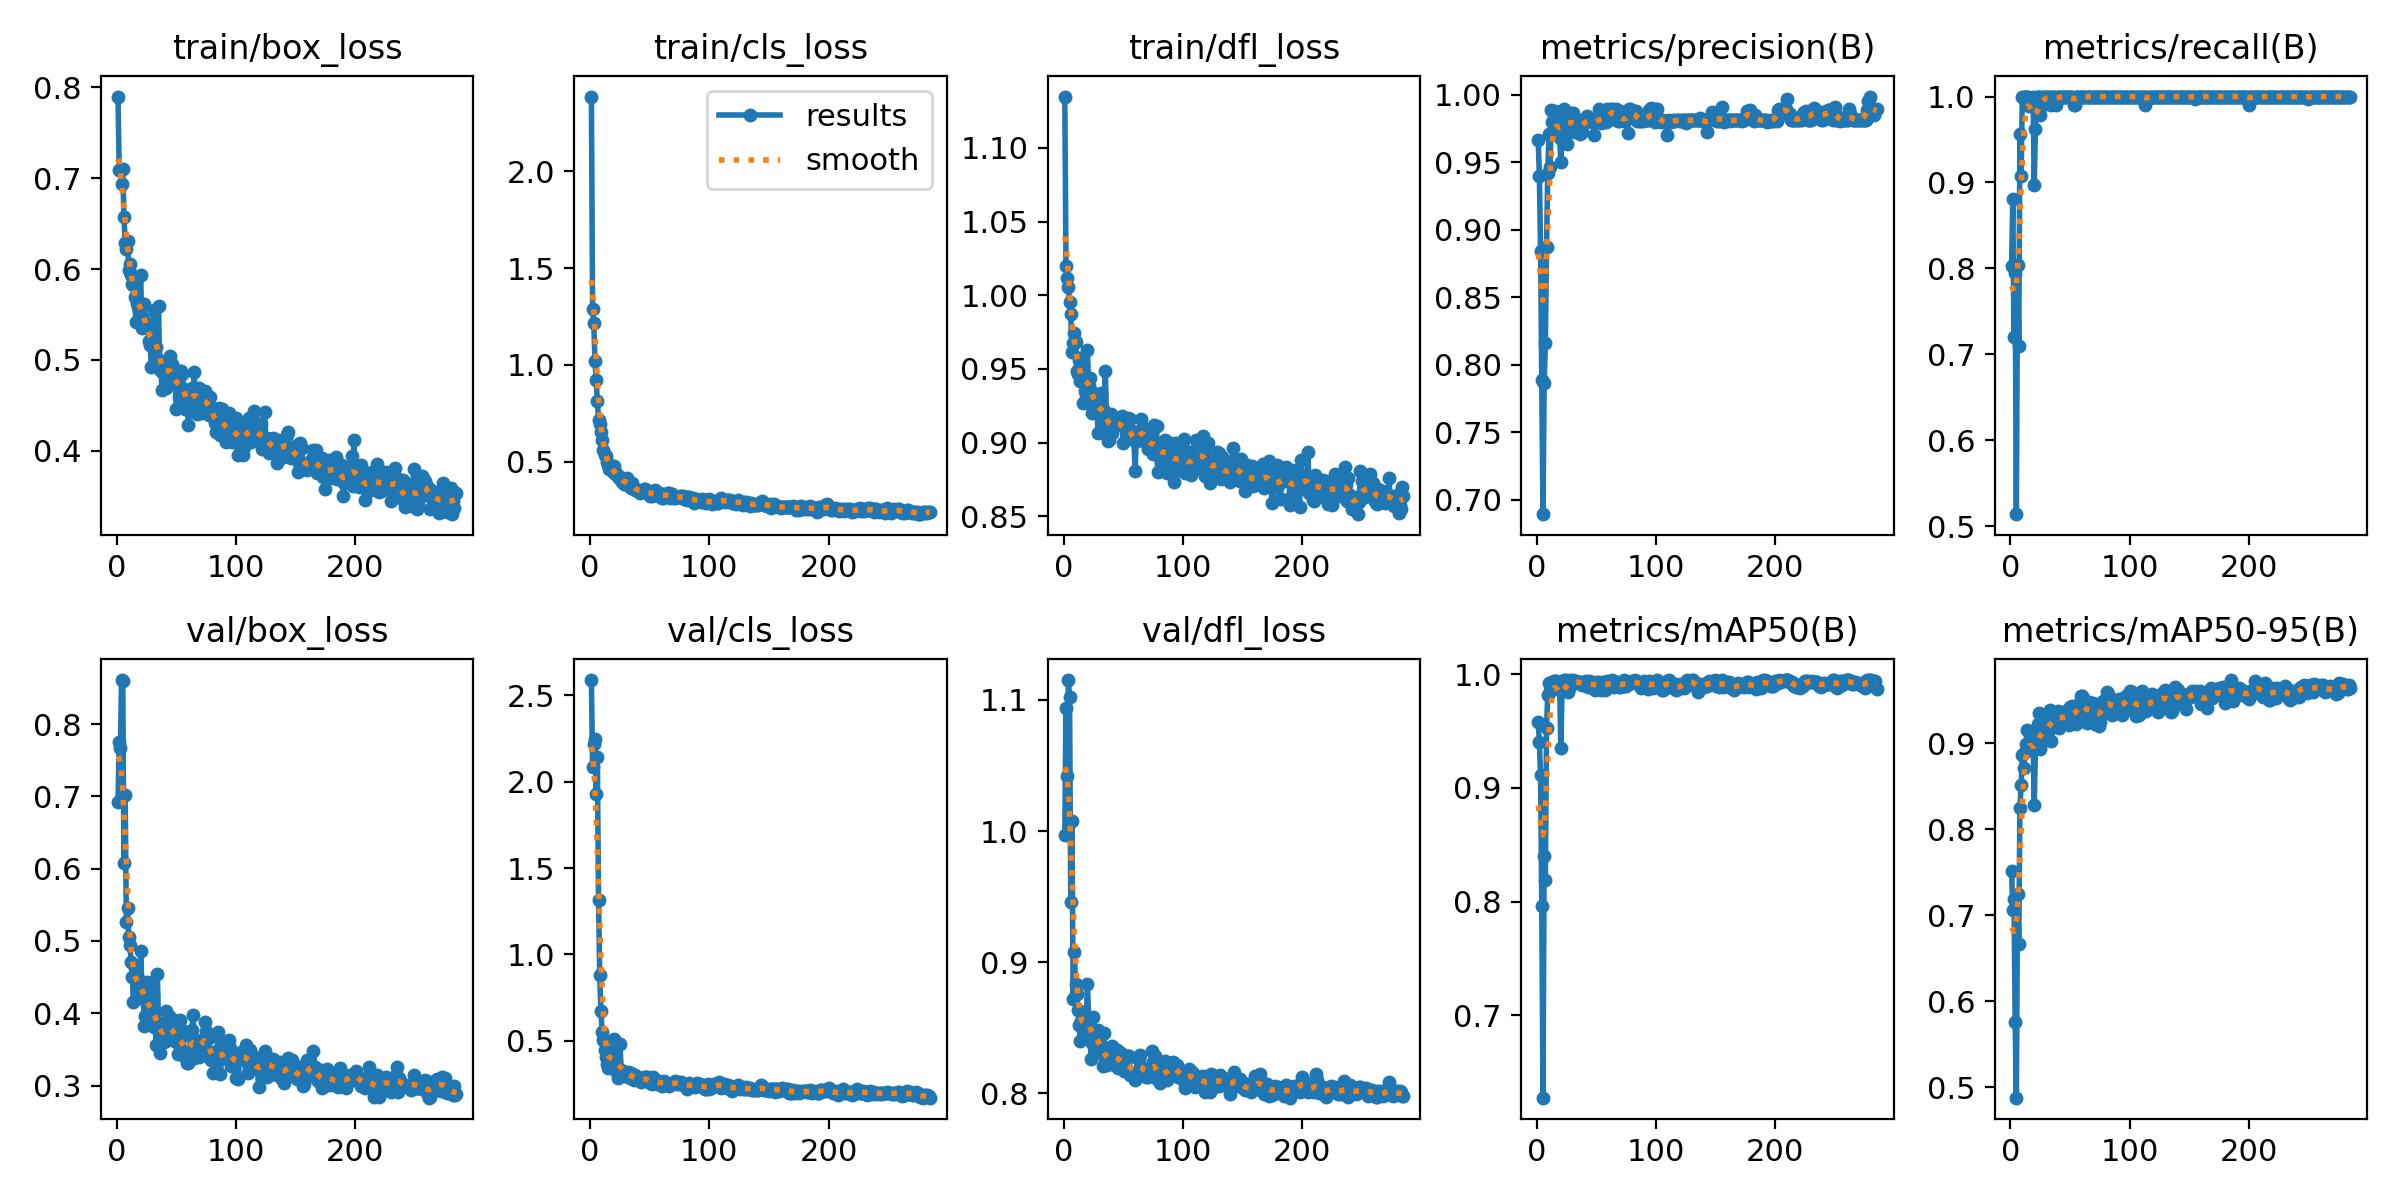

The file beside this chart, header and first rows:
epoch, time, train/box_loss, train/cls_loss, train/dfl_loss, metrics/precision(B), metrics/recall(B), metrics/mAP50(B), metrics/mAP50-95(B), val/box_loss, val/cls_loss, val/dfl_loss, lr/pg0, lr/pg1, lr/pg2
1, 3.614, 0.7899, 2.386, 1.135, 0.9662, 0.8023, 0.9579, 0.7512, 0.6922, 2.588, 0.9973, 0.0005, 0.0005, 0.0005
2, 6.694, 0.7093, 1.289, 1.02, 0.9402, 0.881, 0.9402, 0.7057, 0.7749, 2.083, 1.094, 0.001019, 0.001019, 0.001019
3, 9.664, 0.7089, 1.216, 1.012, 0.8839, 0.7196, 0.9114, 0.7192, 0.7664, 2.218, 1.042, 0.001537, 0.001537, 0.001537
4, 12.61, 0.6931, 1.018, 1.005, 0.7887, 0.7944, 0.7964, 0.5756, 0.8609, 2.244, 1.115, 0.001994, 0.001994, 0.001994
5, 15.54, 0.7098, 0.9223, 0.9954, 0.6892, 0.514, 0.6275, 0.4879, 0.8595, 1.93, 1.102, 0.001992, 0.001992, 0.001992
6, 18.52, 0.6574, 0.8143, 0.9876, 0.7863, 0.8037, 0.8401, 0.7248, 0.6076, 2.142, 0.9459, 0.00199, 0.00199, 0.00199
7, 21.44, 0.629, 0.7175, 0.9618, 0.8159, 0.7103, 0.8192, 0.6667, 0.7025, 1.314, 1.008, 0.001988, 0.001988, 0.001988
8, 24.38, 0.6224, 0.6931, 0.9677, 0.8873, 0.9567, 0.9524, 0.825, 0.5263, 0.8797, 0.872, 0.001986, 0.001986, 0.001986
9, 27.49, 0.6307, 0.6552, 0.9745, 0.9418, 0.9076, 0.9819, 0.851, 0.5452, 0.6744, 0.9075, 0.001984, 0.001984, 0.001984
10, 30.49, 0.5992, 0.6108, 0.968, 0.9713, 1, 0.9921, 0.8864, 0.5053, 0.5522, 0.8831, 0.001982, 0.001982, 0.001982
11, 33.45, 0.605, 0.5611, 0.9489, 0.9462, 1, 0.9851, 0.8709, 0.4938, 0.5047, 0.8755, 0.00198, 0.00198, 0.00198
12, 36.41, 0.5937, 0.5338, 0.9465, 0.9887, 1, 0.9894, 0.8896, 0.4714, 0.4456, 0.864, 0.001978, 0.001978, 0.001978
13, 39.37, 0.5839, 0.5279, 0.9562, 0.9801, 1, 0.9931, 0.899, 0.4499, 0.4035, 0.852, 0.001976, 0.001976, 0.001976
14, 42.44, 0.5821, 0.497, 0.9417, 0.985, 1, 0.9944, 0.9154, 0.4154, 0.3678, 0.8398, 0.001974, 0.001974, 0.001974
15, 45.43, 0.5689, 0.4809, 0.9574, 0.9881, 1, 0.9941, 0.898, 0.4624, 0.3455, 0.855, 0.001972, 0.001972, 0.001972
16, 48.42, 0.5412, 0.4627, 0.927, 0.9815, 0.9891, 0.9942, 0.9009, 0.4595, 0.4066, 0.849, 0.00197, 0.00197, 0.00197
17, 51.51, 0.5631, 0.4679, 0.9403, 0.9715, 0.9907, 0.9916, 0.9064, 0.429, 0.3779, 0.8455, 0.001968, 0.001968, 0.001968
18, 54.44, 0.5587, 0.4638, 0.9348, 0.9805, 0.9907, 0.9871, 0.9079, 0.4324, 0.3654, 0.8526, 0.001966, 0.001966, 0.001966
19, 57.38, 0.5572, 0.4469, 0.9379, 0.968, 1, 0.9908, 0.9102, 0.4213, 0.4345, 0.856, 0.001964, 0.001964, 0.001964
20, 60.37, 0.5937, 0.477, 0.9626, 0.9499, 0.8972, 0.9349, 0.8286, 0.4855, 0.5082, 0.8832, 0.001962, 0.001962, 0.001962
21, 63.36, 0.5355, 0.4358, 0.9383, 0.9826, 0.9626, 0.9858, 0.8956, 0.4416, 0.3976, 0.857, 0.00196, 0.00196, 0.00196
22, 66.3, 0.5463, 0.4415, 0.9437, 0.9869, 1, 0.9943, 0.904, 0.4429, 0.3225, 0.8494, 0.001958, 0.001958, 0.001958
23, 69.59, 0.5613, 0.4239, 0.935, 0.9897, 1, 0.9948, 0.9221, 0.3822, 0.2865, 0.8266, 0.001956, 0.001956, 0.001956
24, 72.77, 0.5401, 0.4154, 0.9201, 0.9856, 1, 0.995, 0.9357, 0.3961, 0.3099, 0.8387, 0.001954, 0.001954, 0.001954
25, 75.78, 0.535, 0.4199, 0.9334, 0.9632, 0.9788, 0.9929, 0.8937, 0.4434, 0.4833, 0.8582, 0.001952, 0.001952, 0.001952
26, 78.89, 0.5379, 0.4088, 0.9302, 0.9806, 1, 0.9847, 0.9008, 0.4169, 0.3312, 0.8446, 0.00195, 0.00195, 0.00195
27, 82.11, 0.5209, 0.3948, 0.93, 0.9723, 0.9907, 0.9881, 0.9108, 0.4001, 0.3252, 0.8378, 0.001949, 0.001949, 0.001949
28, 85.09, 0.5159, 0.387, 0.923, 0.981, 1, 0.995, 0.9292, 0.3906, 0.2939, 0.8346, 0.001947, 0.001947, 0.001947
29, 88.01, 0.492, 0.3865, 0.9065, 0.9864, 1, 0.9941, 0.9044, 0.4343, 0.3192, 0.8483, 0.001945, 0.001945, 0.001945
30, 91.01, 0.529, 0.3896, 0.9309, 0.9868, 1, 0.995, 0.9064, 0.4242, 0.3091, 0.846, 0.001943, 0.001943, 0.001943
31, 94.16, 0.5554, 0.4163, 0.9335, 0.9759, 1, 0.9941, 0.9314, 0.3805, 0.3034, 0.8312, 0.001941, 0.001941, 0.001941
32, 97.17, 0.5154, 0.3987, 0.9106, 0.9721, 1, 0.992, 0.9158, 0.3886, 0.3193, 0.8346, 0.001939, 0.001939, 0.001939
33, 100.3, 0.514, 0.38, 0.923, 0.9803, 1, 0.994, 0.9389, 0.3567, 0.2864, 0.8208, 0.001937, 0.001937, 0.001937
34, 103.4, 0.5022, 0.3663, 0.9169, 0.9807, 0.9907, 0.9932, 0.9025, 0.4548, 0.3162, 0.846, 0.001935, 0.001935, 0.001935
35, 106.5, 0.5588, 0.3896, 0.9488, 0.9811, 1, 0.9928, 0.9214, 0.3866, 0.2948, 0.8269, 0.001933, 0.001933, 0.001933
36, 109.5, 0.4906, 0.3708, 0.9143, 0.9707, 1, 0.9932, 0.9352, 0.3456, 0.2849, 0.8219, 0.001931, 0.001931, 0.001931
37, 112.5, 0.4873, 0.3619, 0.9008, 0.9799, 1, 0.9935, 0.929, 0.3594, 0.274, 0.8234, 0.001929, 0.001929, 0.001929
38, 115.7, 0.4671, 0.3538, 0.9021, 0.9725, 0.9896, 0.9907, 0.9302, 0.3667, 0.3014, 0.8261, 0.001927, 0.001927, 0.001927
39, 119.2, 0.4907, 0.3524, 0.9083, 0.9795, 1, 0.9916, 0.9298, 0.3649, 0.2833, 0.8254, 0.001925, 0.001925, 0.001925
40, 122.6, 0.4859, 0.349, 0.9198, 0.9799, 1, 0.9928, 0.9377, 0.3605, 0.2863, 0.8225, 0.001923, 0.001923, 0.001923
41, 125.9, 0.4694, 0.3485, 0.9063, 0.9797, 1, 0.9942, 0.918, 0.4028, 0.2753, 0.8361, 0.001921, 0.001921, 0.001921
42, 129.3, 0.4963, 0.3402, 0.9104, 0.9846, 1, 0.9924, 0.9301, 0.3827, 0.2716, 0.829, 0.001919, 0.001919, 0.001919
43, 132.6, 0.4826, 0.3449, 0.9149, 0.9806, 1, 0.9885, 0.9354, 0.3636, 0.2636, 0.8223, 0.001917, 0.001917, 0.001917
44, 135.9, 0.4952, 0.3498, 0.9147, 0.9808, 1, 0.9943, 0.9289, 0.3965, 0.2744, 0.8321, 0.001915, 0.001915, 0.001915
45, 139.4, 0.5043, 0.3607, 0.9128, 0.981, 1, 0.9914, 0.928, 0.3933, 0.2885, 0.8333, 0.001913, 0.001913, 0.001913
46, 142.7, 0.4959, 0.36, 0.9135, 0.9816, 1, 0.9937, 0.9282, 0.3713, 0.2823, 0.8198, 0.001911, 0.001911, 0.001911
47, 146.1, 0.4815, 0.3477, 0.9137, 0.9795, 1, 0.992, 0.9382, 0.3742, 0.289, 0.8233, 0.001909, 0.001909, 0.001909
48, 149.4, 0.4786, 0.3361, 0.9139, 0.9704, 1, 0.9887, 0.9291, 0.391, 0.2905, 0.8312, 0.001907, 0.001907, 0.001907
49, 152.7, 0.4812, 0.3507, 0.9178, 0.9811, 1, 0.9865, 0.9209, 0.3612, 0.2697, 0.8212, 0.001905, 0.001905, 0.001905
50, 156.3, 0.4464, 0.3209, 0.9, 0.9803, 1, 0.9937, 0.9421, 0.3603, 0.2587, 0.824, 0.001903, 0.001903, 0.001903
51, 159.6, 0.4787, 0.3285, 0.9142, 0.9809, 1, 0.9895, 0.9427, 0.3432, 0.2569, 0.817, 0.001901, 0.001901, 0.001901
52, 162.9, 0.4589, 0.324, 0.9029, 0.9897, 1, 0.9931, 0.943, 0.3576, 0.249, 0.8183, 0.001899, 0.001899, 0.001899
53, 166.2, 0.488, 0.3434, 0.9089, 0.9801, 0.9907, 0.9924, 0.9268, 0.3911, 0.2922, 0.8289, 0.001897, 0.001897, 0.001897
54, 169.5, 0.4882, 0.3524, 0.9165, 0.979, 0.9907, 0.9866, 0.9289, 0.367, 0.2618, 0.8286, 0.001895, 0.001895, 0.001895
55, 172.8, 0.484, 0.3387, 0.91, 0.9816, 1, 0.9931, 0.922, 0.3771, 0.269, 0.8282, 0.001893, 0.001893, 0.001893
56, 176.3, 0.4675, 0.337, 0.9163, 0.9813, 1, 0.99, 0.9364, 0.3451, 0.2519, 0.8142, 0.001891, 0.001891, 0.001891
57, 179.6, 0.4456, 0.3224, 0.9032, 0.9803, 1, 0.9859, 0.9442, 0.34, 0.2614, 0.8159, 0.001889, 0.001889, 0.001889
58, 183, 0.4649, 0.3371, 0.9054, 0.98, 1, 0.9916, 0.9475, 0.3467, 0.2668, 0.8145, 0.001887, 0.001887, 0.001887
59, 186.3, 0.4536, 0.324, 0.9015, 0.9891, 1, 0.994, 0.9554, 0.3318, 0.252, 0.8147, 0.001885, 0.001885, 0.001885
60, 189.6, 0.4284, 0.3135, 0.8805, 0.9815, 1, 0.9914, 0.955, 0.3308, 0.2413, 0.8102, 0.001883, 0.001883, 0.001883
... 225 more rows
